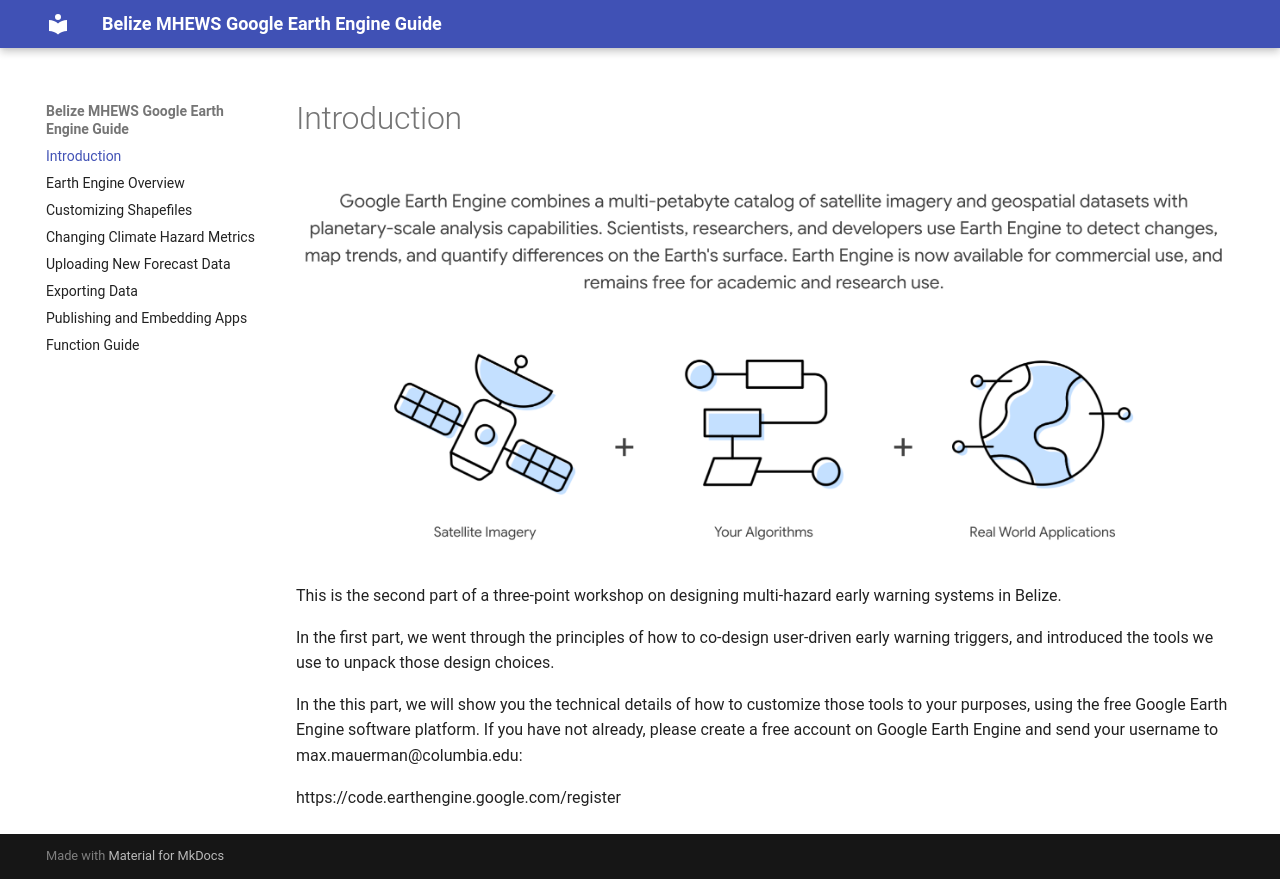

repository: ccsfist/belize_earthengine · page: index.html · generator: mkdocs

# Introduction

![](earthengine.png)

This is the second part of a three-point workshop on designing multi-hazard early warning systems in Belize.

In the first part, we went through the principles of how to co-design user-driven early warning triggers, and introduced the tools we use to unpack those design choices.

In the this part, we will show you the technical details of how to customize those tools to your purposes, using the free Google Earth Engine software platform. If you have not already, please create a free account on Google Earth Engine and send your username to max.mauerman@columbia.edu:

https://code.earthengine.google.com/register

<div id="slide-config" data-type="start" data-next="../workflow/"> </div>
